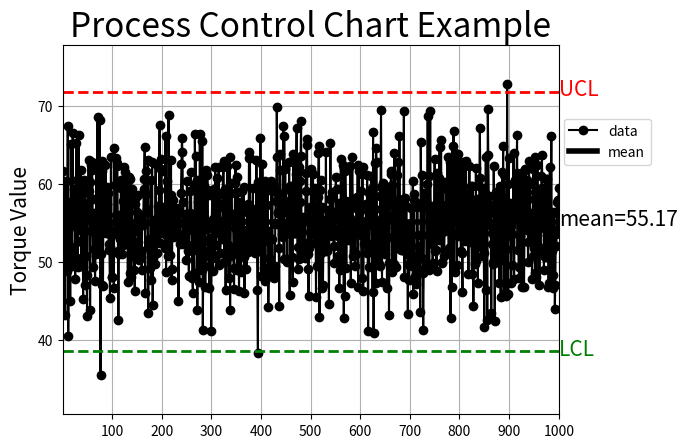

This chart was generated by the following Python code:
import matplotlib.pyplot as plt
import numpy
from matplotlib.ticker import FormatStrFormatter, MultipleLocator


# data = data array, ucl = upper control limit, lcl = lower control limit, xinterval = x-axis interval size
def pcc(data, ucl, lcl, xinterval):
    upper_control_limit = ucl
    lower_control_limit = lcl
    data_mean = numpy.mean(data)

    count = len(data)
    xvalues = numpy.arange(1,count+1,1)

    UCL=[]
    counter = 0
    while counter < count:
        UCL.append(upper_control_limit)
        counter = counter + 1

    LCL=[]
    counter = 0
    while counter < count:
        LCL.append(lower_control_limit)
        counter = counter + 1

    mean=[]
    counter = 0
    while counter < count:
        mean.append(data_mean)
        counter = counter + 1

    fig = plt.figure()
    ax = plt.subplot(1,1,1)

    # Add and set up plots
    plt.plot(xvalues, data,'o-', label='data', color='black')
    plt.plot(xvalues, mean,'-', label='mean', color='black', linewidth=4)
    plt.plot(xvalues, UCL,'--', color='red', linewidth=2)
    plt.plot(xvalues, LCL,'--', color='green', linewidth=2)
    plt.grid(True)
    plt.xticks(xvalues)
    xax = plt.gca().xaxis
    plt.xlim(1,count)
    plt.ylim(numpy.min(data)-5, numpy.max(data)+5)
    major_ticks = MultipleLocator(int(xinterval))
    ax.xaxis.set_major_locator(major_ticks)

    # Add text / legend
    plt.text(count+0.1, upper_control_limit-0.5, 'UCL', color='red', fontsize=15)
    plt.text(count+0.1, lower_control_limit-0.5, 'LCL',color='green', fontsize=15)
    plt.text(count+0.1, data_mean-0.5, 'mean='+'%0.2f'%(data_mean,),color='black', fontsize=15)
    plt.legend(bbox_to_anchor=(1.01, 0.8), loc=2, borderaxespad=0.)
    plt.ylabel("Torque Value", fontsize=15)
    plt.title("Process Control Chart Example", fontsize=24)
    plt.show()

if __name__ == "__main__":
    data = numpy.random.normal(55,5.5,1000)
    mean = numpy.mean(data)
    std  = numpy.std(data)

    UCL = mean + 3 * std
    LCL = mean - 3 * std
    pcc(data,UCL,LCL,xinterval=100)
